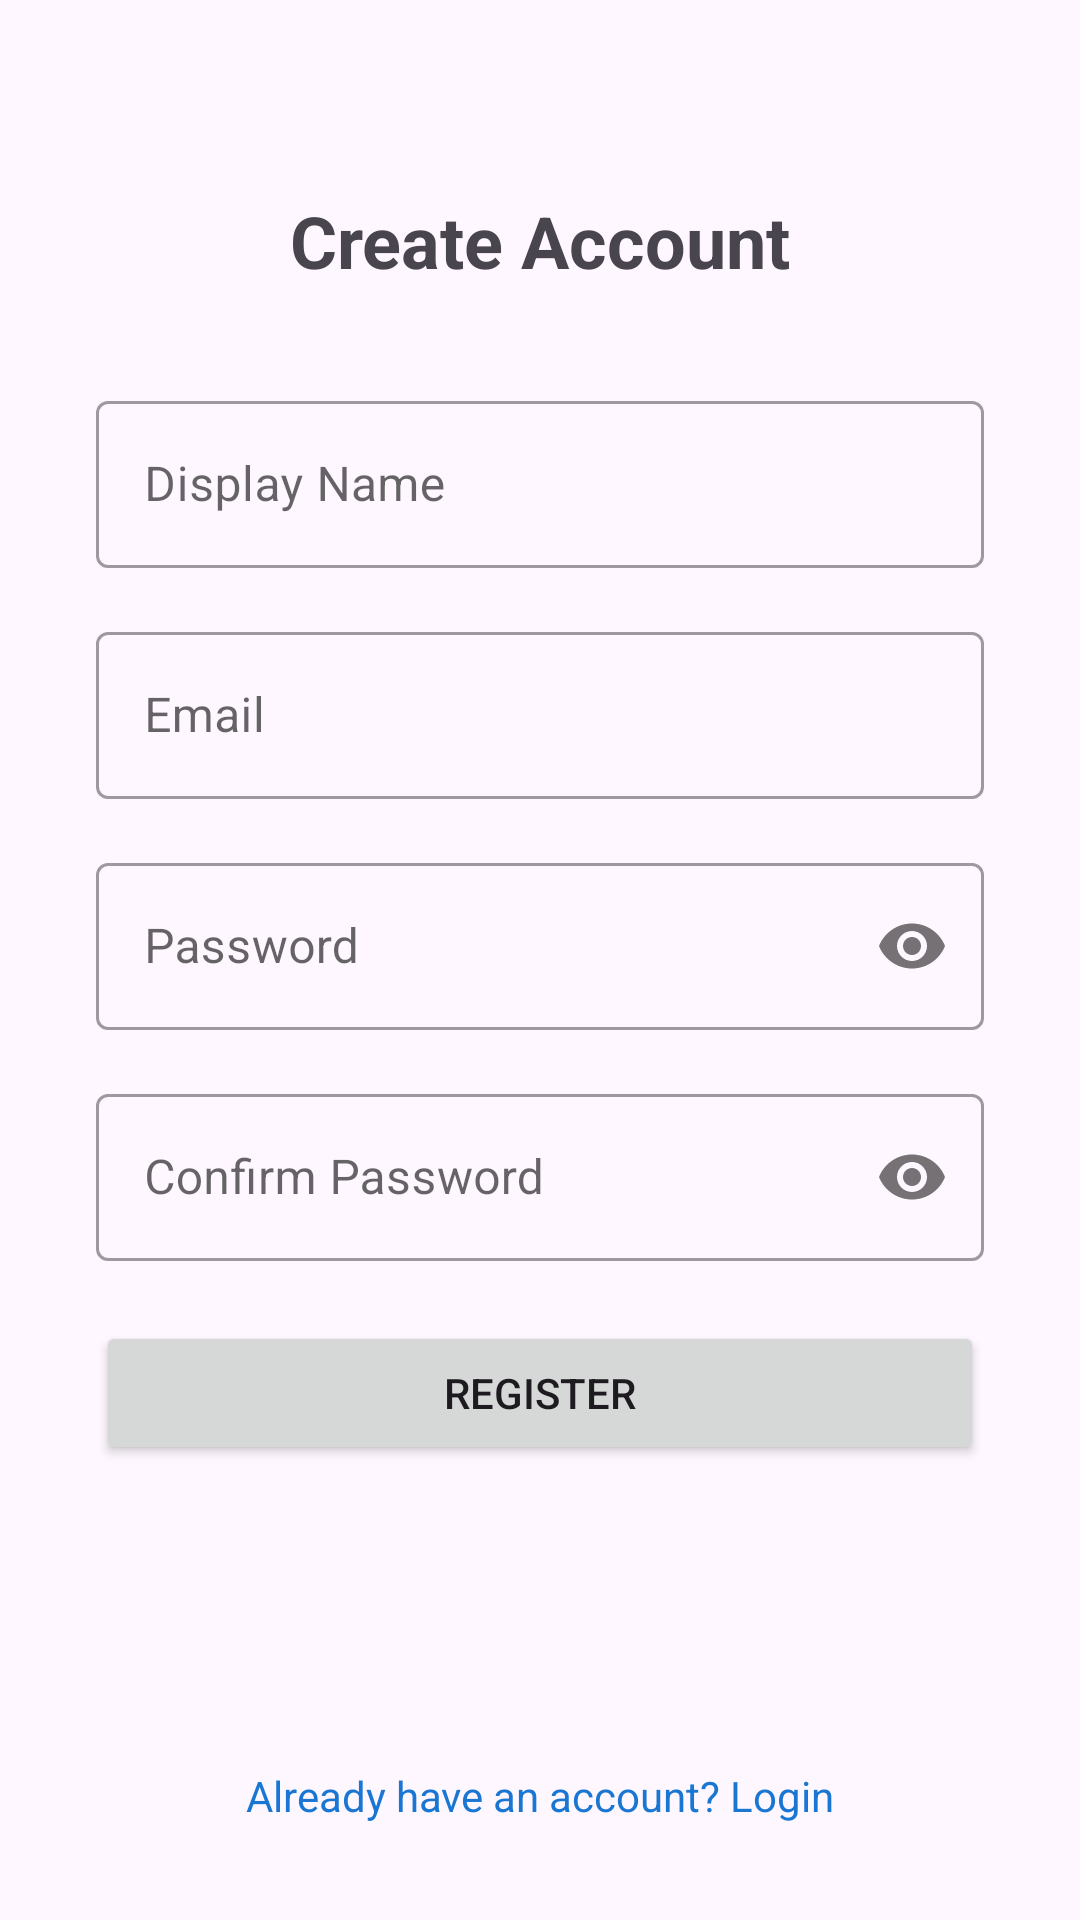

Android layout source for this screen:
<!-- AndroidManifest.xml: application theme Theme.FinancialTrack -->
<!-- res/layout/activity_register.xml -->
<?xml version="1.0" encoding="utf-8"?>
<androidx.constraintlayout.widget.ConstraintLayout xmlns:android="http://schemas.android.com/apk/res/android"
    xmlns:app="http://schemas.android.com/apk/res-auto"
    xmlns:tools="http://schemas.android.com/tools"
    android:layout_width="match_parent"
    android:layout_height="match_parent"
    tools:context=".ui.auth.RegisterActivity">

    <TextView
        android:id="@+id/tv_title"
        android:layout_width="wrap_content"
        android:layout_height="wrap_content"
        android:layout_marginTop="64dp"
        android:text="Create Account"
        android:textSize="24sp"
        android:textStyle="bold"
        app:layout_constraintEnd_toEndOf="parent"
        app:layout_constraintStart_toStartOf="parent"
        app:layout_constraintTop_toTopOf="parent" />

    <com.google.android.material.textfield.TextInputLayout
        android:id="@+id/name_input_layout"
        style="@style/Widget.MaterialComponents.TextInputLayout.OutlinedBox"
        android:layout_width="0dp"
        android:layout_height="wrap_content"
        android:layout_marginStart="32dp"
        android:layout_marginTop="32dp"
        android:layout_marginEnd="32dp"
        app:layout_constraintEnd_toEndOf="parent"
        app:layout_constraintStart_toStartOf="parent"
        app:layout_constraintTop_toBottomOf="@+id/tv_title">

        <com.google.android.material.textfield.TextInputEditText
            android:id="@+id/et_name"
            android:layout_width="match_parent"
            android:layout_height="wrap_content"
            android:hint="Display Name"
            android:inputType="textPersonName|textCapWords" />

    </com.google.android.material.textfield.TextInputLayout>

    <com.google.android.material.textfield.TextInputLayout
        android:id="@+id/email_input_layout"
        style="@style/Widget.MaterialComponents.TextInputLayout.OutlinedBox"
        android:layout_width="0dp"
        android:layout_height="wrap_content"
        android:layout_marginTop="16dp"
        app:layout_constraintEnd_toEndOf="@+id/name_input_layout"
        app:layout_constraintStart_toStartOf="@+id/name_input_layout"
        app:layout_constraintTop_toBottomOf="@+id/name_input_layout">

        <com.google.android.material.textfield.TextInputEditText
            android:id="@+id/et_email"
            android:layout_width="match_parent"
            android:layout_height="wrap_content"
            android:hint="Email"
            android:inputType="textEmailAddress" />

    </com.google.android.material.textfield.TextInputLayout>

    <com.google.android.material.textfield.TextInputLayout
        android:id="@+id/password_input_layout"
        style="@style/Widget.MaterialComponents.TextInputLayout.OutlinedBox"
        android:layout_width="0dp"
        android:layout_height="wrap_content"
        android:layout_marginTop="16dp"
        app:layout_constraintEnd_toEndOf="@+id/email_input_layout"
        app:layout_constraintStart_toStartOf="@+id/email_input_layout"
        app:layout_constraintTop_toBottomOf="@+id/email_input_layout"
        app:passwordToggleEnabled="true">

        <com.google.android.material.textfield.TextInputEditText
            android:id="@+id/et_password"
            android:layout_width="match_parent"
            android:layout_height="wrap_content"
            android:hint="Password"
            android:inputType="textPassword" />

    </com.google.android.material.textfield.TextInputLayout>

    <com.google.android.material.textfield.TextInputLayout
        android:id="@+id/confirm_password_input_layout"
        style="@style/Widget.MaterialComponents.TextInputLayout.OutlinedBox"
        android:layout_width="0dp"
        android:layout_height="wrap_content"
        android:layout_marginTop="16dp"
        app:layout_constraintEnd_toEndOf="@+id/password_input_layout"
        app:layout_constraintStart_toStartOf="@+id/password_input_layout"
        app:layout_constraintTop_toBottomOf="@+id/password_input_layout"
        app:passwordToggleEnabled="true">

        <com.google.android.material.textfield.TextInputEditText
            android:id="@+id/et_confirm_password"
            android:layout_width="match_parent"
            android:layout_height="wrap_content"
            android:hint="Confirm Password"
            android:inputType="textPassword" />

    </com.google.android.material.textfield.TextInputLayout>

    <Button
        android:id="@+id/btn_register"
        android:layout_width="0dp"
        android:layout_height="wrap_content"
        android:layout_marginTop="20dp"
        android:text="Register"
        app:layout_constraintEnd_toEndOf="@+id/confirm_password_input_layout"
        app:layout_constraintHorizontal_bias="0.0"
        app:layout_constraintStart_toStartOf="@+id/confirm_password_input_layout"
        app:layout_constraintTop_toBottomOf="@+id/confirm_password_input_layout" />

    <TextView
        android:id="@+id/tv_login"
        android:layout_width="wrap_content"
        android:layout_height="wrap_content"
        android:layout_marginBottom="32dp"
        android:text="Already have an account? Login"
        android:textColor="?attr/colorPrimary"
        app:layout_constraintBottom_toBottomOf="parent"
        app:layout_constraintEnd_toEndOf="parent"
        app:layout_constraintStart_toStartOf="parent" />

</androidx.constraintlayout.widget.ConstraintLayout>
<!-- resources referenced by this layout -->
<resources>
  <style name="Theme.FinancialTrack" parent="Base.Theme.FinancialTrack" />
  <style name="Base.Theme.FinancialTrack" parent="Theme.Material3.DayNight.NoActionBar">
          
          <item name="colorOnSurface">@color/black</item>
          <item name="android:colorForeground">@color/black</item>
  
          <item name="cardBackgroundColor">@color/material_dynamic_primary95</item>
          <item name="trackColor">@color/neutral</item>
  
          <item name="colorPrimary">@color/primary</item>
          <item name="colorOnPrimary">@color/white</item>
          <item name="colorPrimaryContainer">@color/primary_light</item>
          <item name="colorSecondary">@color/secondary</item>
          <item name="colorOnSecondary">@color/white</item>
  
          <item name="android:statusBarColor">@color/primary</item>
      </style>
  <color name="black">#000000</color>
  <color name="primary">#1976D2</color>
  <color name="white">#FFFFFF</color>
  <color name="primary_light">#BBDEFB</color>
  <color name="secondary">#FFC107</color>
</resources>
